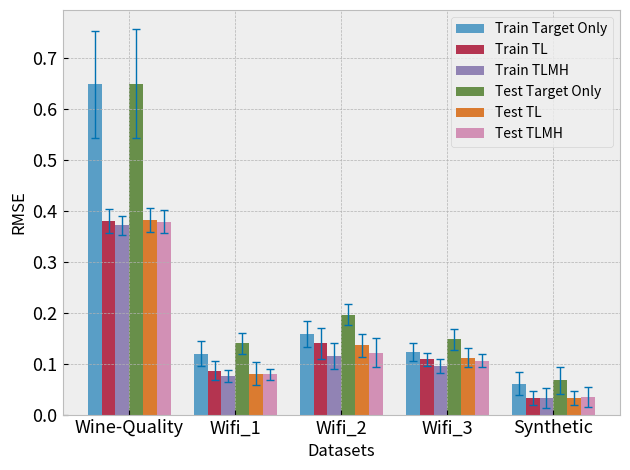

Write Python code to recreate this figure.
import matplotlib.pyplot as plt
import numpy as np

import matplotlib as mpl

mpl.style.use('bmh')

mpl.rcParams.update({'font.size': 10})
mpl.rc('xtick', labelsize=13)
mpl.rc('ytick', labelsize=13)


datasets = ['Wine-Quality', 'Wifi_1', 'Wifi_2', 'Wifi_3', 'Synthetic']

train_rmse = [0.64882,  0.11975, 0.15857, 0.12329, 0.06082]
train_std = [0.10496, 0.02414, 0.02525,  0.01732,  0.02253]

train_rmse_tl = [0.38000, 0.08620, 0.14002, 0.10837, 0.03229]
train_std_tl = [0.02372, 0.01866, 0.03052, 0.01316, 0.01391]

train_rmse_mh =[0.37225, 0.07596, 0.11516, 0.09571, 0.03218]
train_std_mh = [0.01866, 0.01149, 0.02520, 0.01386, 0.02012]

test_rmse = [0.65032, 0.14012, 0.19624, 0.14764, 0.06728]
test_std = [0.10701, 0.02082, 0.02075,  0.02094, 0.02662]

test_rmse_tl = [0.38194, 0.08058, 0.13594, 0.11176, 0.03254]
test_std_tl = [0.02315, 0.02225, 0.02283,  0.01837, 0.01364]

test_rmse_mh = [0.37908, 0.07904, 0.12152, 0.10617 , 0.03466]
test_std_mh = [0.02225, 0.01108, 0.02896,  0.01222, 0.01906]

n_groups = len(datasets)
fig, ax = plt.subplots()
index = np.arange(n_groups)
bar_width = 0.13
opacity = 0.8
capsize = 3


plt.bar(index + float(bar_width)/2, train_rmse, bar_width,
                alpha = opacity,
                error_kw = dict(elinewidth=1, ecolor='C9', capsize=capsize),
                color = 'C0',
                yerr = train_std,
                label = 'Train Target Only')

plt.bar(index + float(bar_width)/2 + bar_width, train_rmse_tl, bar_width,
                alpha = opacity,
                error_kw = dict(elinewidth=1, ecolor='C9', capsize=capsize),
                color = 'C1',
                yerr = train_std_tl,
                label = 'Train TL')

plt.bar(index + float(bar_width)/2 + 2*bar_width, train_rmse_mh, bar_width,
                alpha = opacity,
                error_kw = dict(elinewidth=1, ecolor='C9', capsize=capsize),
                color = 'C2',
                yerr = train_std_mh,
                label = 'Train TLMH')




plt.bar(index + float(bar_width)/2 + 3 * bar_width, test_rmse, bar_width,
                alpha = opacity,
                error_kw = dict(elinewidth=1, ecolor='C9', capsize=capsize),
                color = 'C3',
                yerr = test_std,
                label = 'Test Target Only')

plt.bar(index + float(bar_width)/2 + 4 * bar_width , test_rmse_tl, bar_width,
                alpha = opacity,
                error_kw = dict(elinewidth=1, ecolor='C9', capsize=capsize),
                color = 'C4',
                yerr = test_std_tl,
                label = 'Test TL')

plt.bar(index + float(bar_width)/2 + 5 * bar_width , test_rmse_mh, bar_width,
                alpha = opacity,
                error_kw = dict(elinewidth=1, ecolor='C9', capsize=capsize),
                color = 'C5',
                yerr = test_std_mh,
                label = 'Test TLMH')

plt.xlabel('Datasets')
plt.ylabel('RMSE')
plt.xticks(index+3*bar_width, datasets, rotation=0)
plt.legend()
plt.savefig('barplot.png')

plt.tight_layout()
plt.show()
# plt.savefig('barplt.png')
